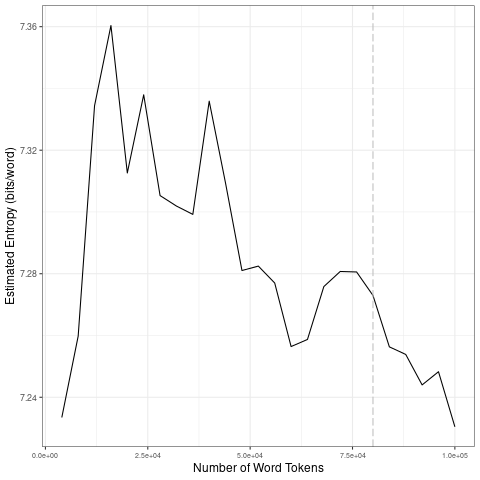

Source data for this figure (header and first rows):
file, entropy.Corpus.Size, entropy.Entropy, sd.Corpus.Size, sd.SD
data/covid-clean/2020_by_fr/2020-03-30_t…, 4000, 7.233, 20000, 0.05252
data/covid-clean/2020_by_fr/2020-03-30_t…, 8000, 7.26, 40000, 0.01918
data/covid-clean/2020_by_fr/2020-03-30_t…, 12000, 7.334, 60000, 0.01885
data/covid-clean/2020_by_fr/2020-03-30_t…, 16000, 7.36, 80000, 0.009029
data/covid-clean/2020_by_fr/2020-03-30_t…, 20000, 7.313, 1e+05, 0.01022
data/covid-clean/2020_by_fr/2020-03-30_t…, 24000, 7.338, 20000, 0.05252
data/covid-clean/2020_by_fr/2020-03-30_t…, 28000, 7.305, 40000, 0.01918
data/covid-clean/2020_by_fr/2020-03-30_t…, 32000, 7.302, 60000, 0.01885
data/covid-clean/2020_by_fr/2020-03-30_t…, 36000, 7.299, 80000, 0.009029
data/covid-clean/2020_by_fr/2020-03-30_t…, 40000, 7.336, 1e+05, 0.01022
data/covid-clean/2020_by_fr/2020-03-30_t…, 44000, 7.309, 20000, 0.05252
data/covid-clean/2020_by_fr/2020-03-30_t…, 48000, 7.281, 40000, 0.01918
data/covid-clean/2020_by_fr/2020-03-30_t…, 52000, 7.282, 60000, 0.01885
data/covid-clean/2020_by_fr/2020-03-30_t…, 56000, 7.277, 80000, 0.009029
data/covid-clean/2020_by_fr/2020-03-30_t…, 60000, 7.256, 1e+05, 0.01022
data/covid-clean/2020_by_fr/2020-03-30_t…, 64000, 7.259, 20000, 0.05252
data/covid-clean/2020_by_fr/2020-03-30_t…, 68000, 7.276, 40000, 0.01918
data/covid-clean/2020_by_fr/2020-03-30_t…, 72000, 7.281, 60000, 0.01885
data/covid-clean/2020_by_fr/2020-03-30_t…, 76000, 7.281, 80000, 0.009029
data/covid-clean/2020_by_fr/2020-03-30_t…, 80000, 7.273, 1e+05, 0.01022
data/covid-clean/2020_by_fr/2020-03-30_t…, 84000, 7.256, 20000, 0.05252
data/covid-clean/2020_by_fr/2020-03-30_t…, 88000, 7.254, 40000, 0.01918
data/covid-clean/2020_by_fr/2020-03-30_t…, 92000, 7.244, 60000, 0.01885
data/covid-clean/2020_by_fr/2020-03-30_t…, 96000, 7.248, 80000, 0.009029
data/covid-clean/2020_by_fr/2020-03-30_t…, 1e+05, 7.23, 1e+05, 0.01022
